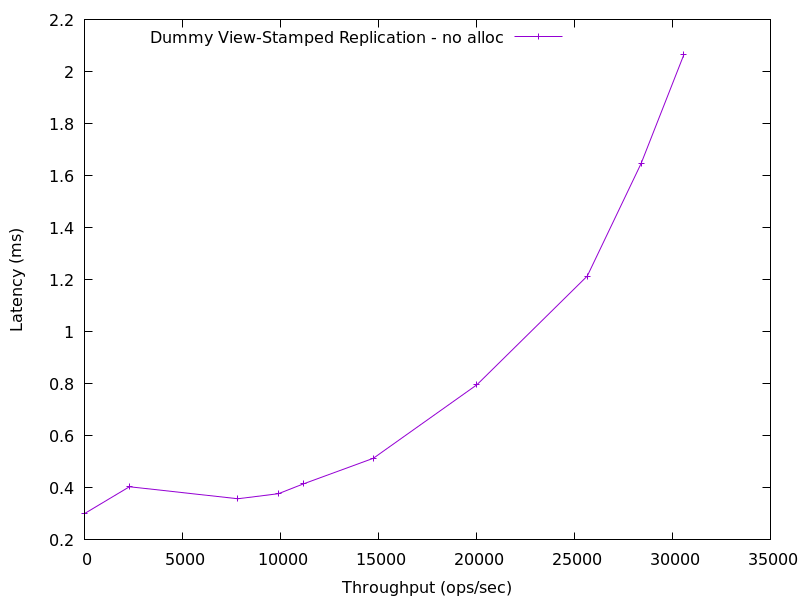

The file beside this chart, header and first rows:
0.0, 0.301058
2294, 0.4043
7825, 0.3582
9893, 0.3776
11189, 0.4159
14739, 0.5137
20023, 0.7963
25655, 1.214
28403, 1.647
30581, 2.065
